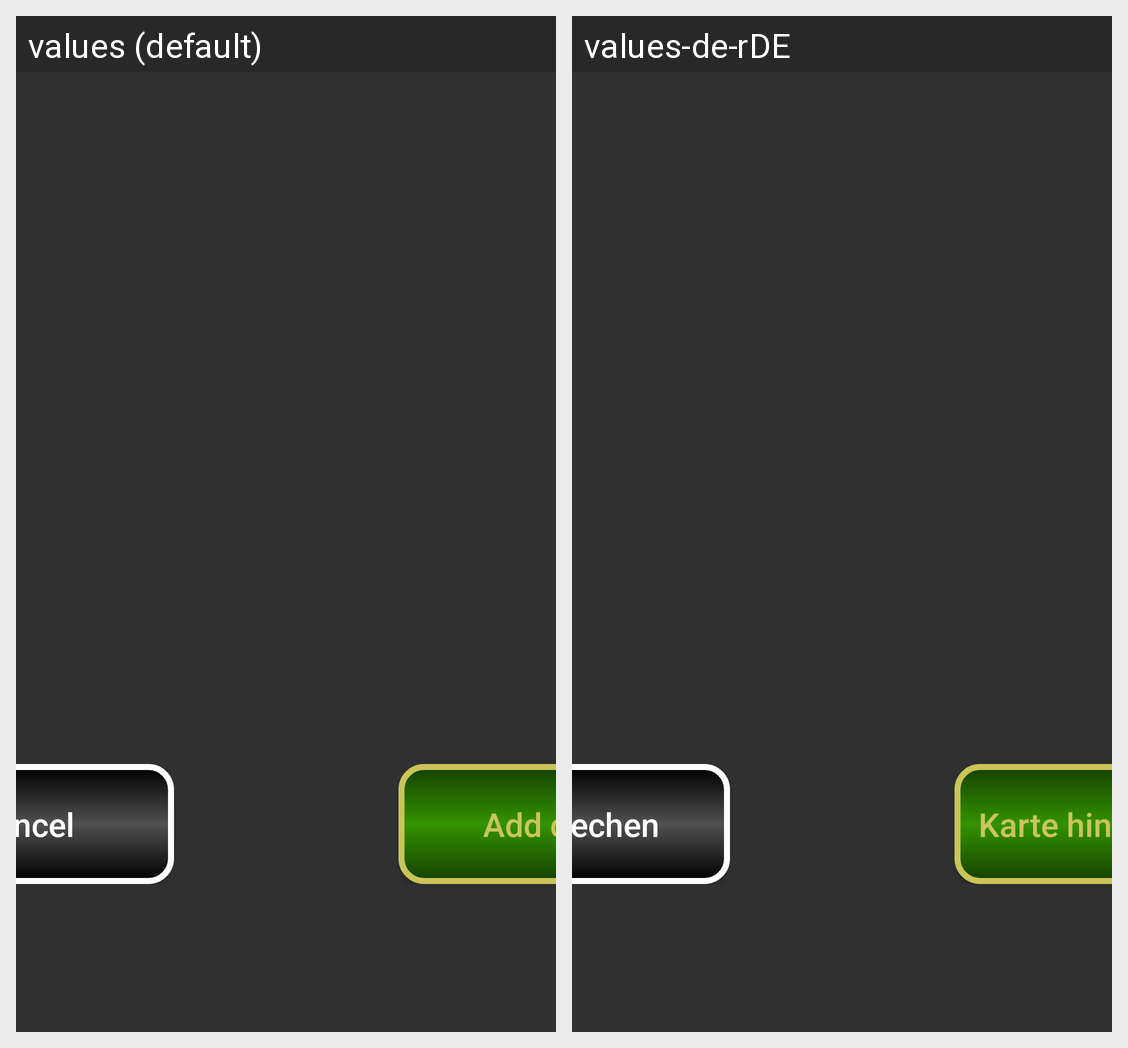

Here is an Android app screen in its default locale and in the app's own translations. Write out the translated-string differences for the strings that appear on this screen.
Android screen res/layout/popup_cards.xml rendered under 2 locales, left to right: values (default), values-de-rDE. Device: Nexus 5 (rendered at 1080×1920; each locale shown at half size, 540×960, under a caption strip naming it); theme ScoiataelTheme.
Strings drawn on this screen, with the default value and each locale's value (text and hints the layout hard-codes, and strings that could not be matched under every locale, appear in the picture but are not listed):

alertDialog_cancel
  values: Cancel
  values-de-rDE: Abbrechen

popUp_cards_add
  values: Add card
  values-de-rDE: Karte hinzufügen
